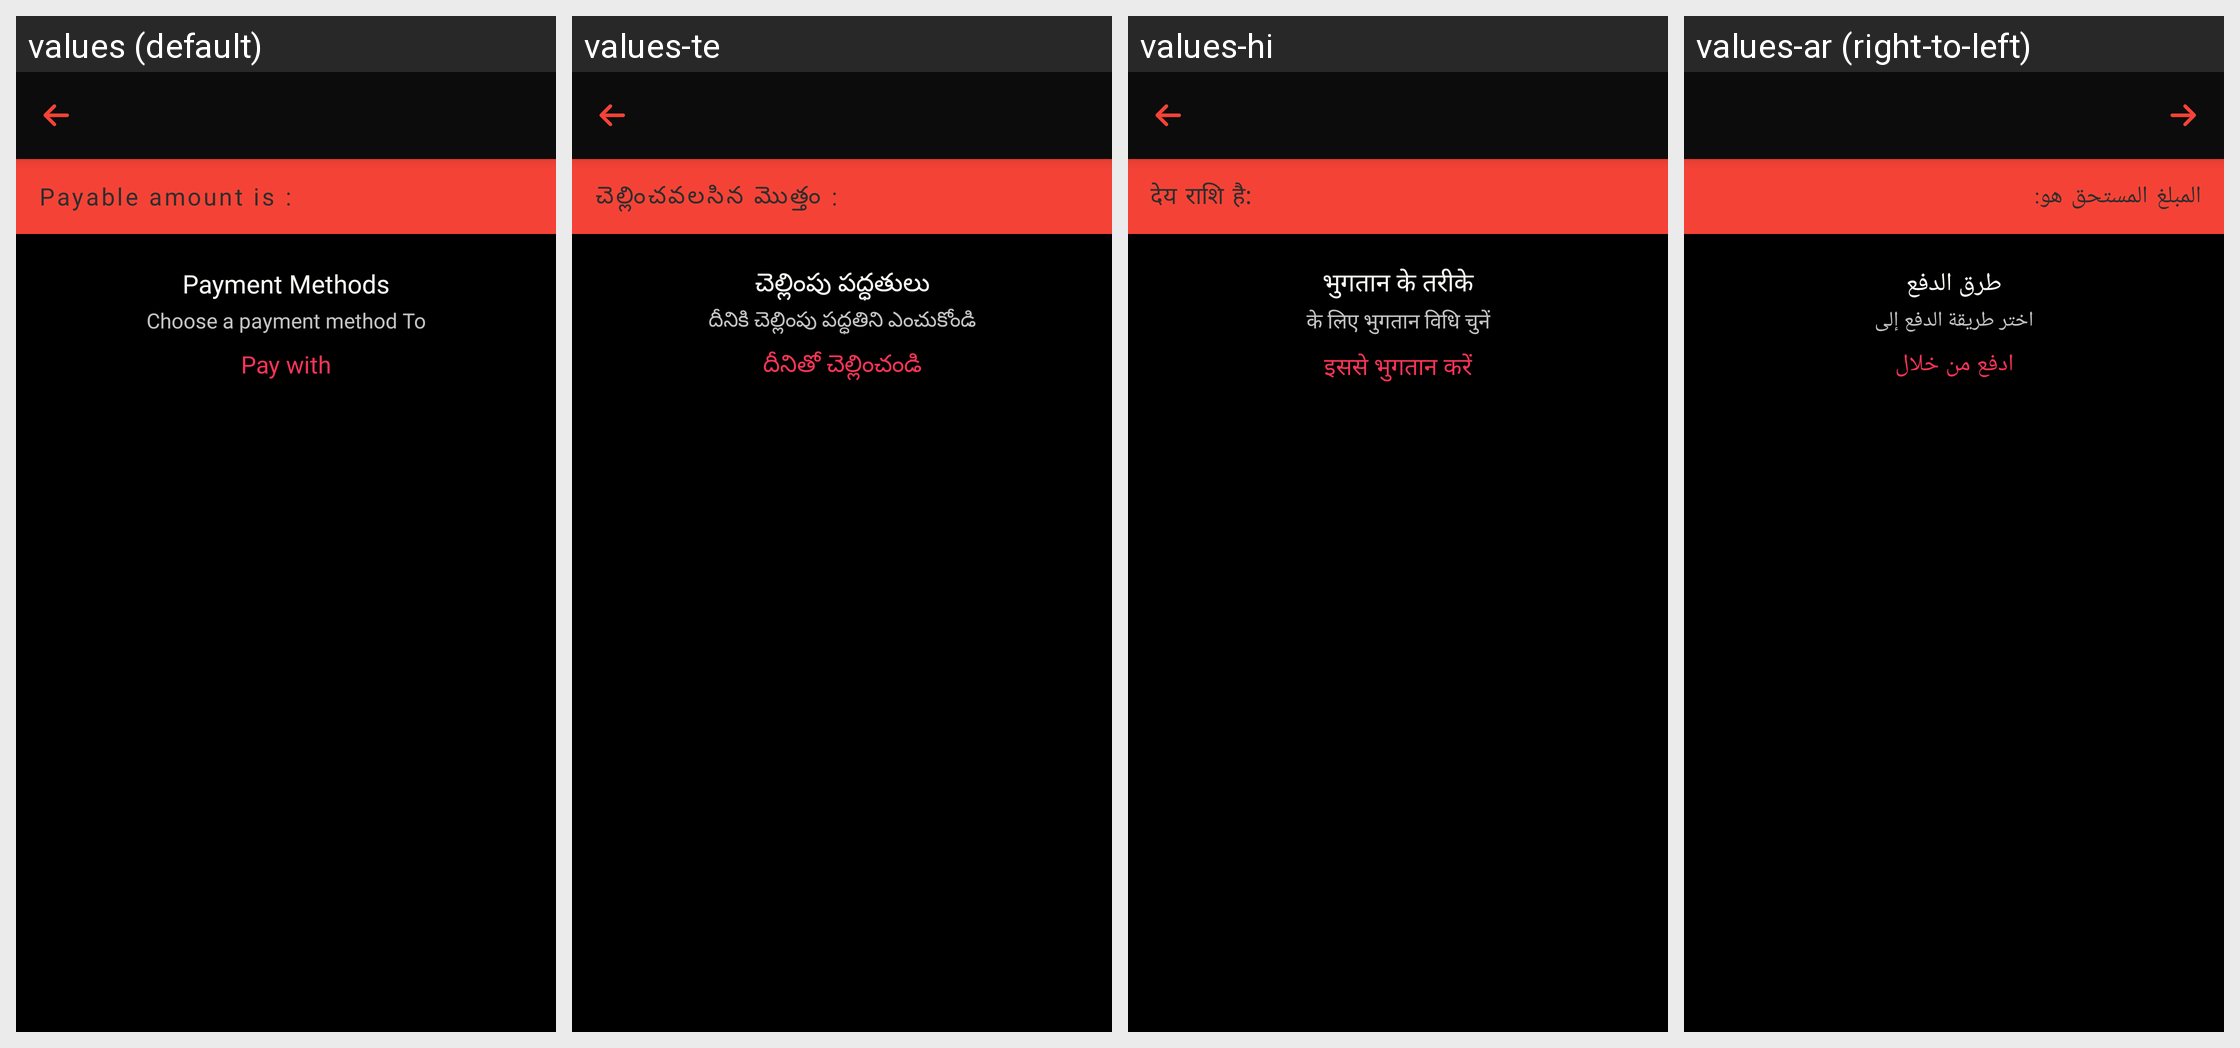

For this localized Android screen grid, give each drawn string resource with its value in every locale shown.
Android screen res/layout/activity_all_payment.xml rendered under 4 locales, left to right: values (default), values-te, values-hi, values-ar (right-to-left). Device: Nexus 5 (rendered at 1080×1920; each locale shown at half size, 540×960, under a caption strip naming it); theme AppTheme.
Other locales in the repository, not shown: values-en, values-fr, values-ps, values-sw, values-ta, values-zu.
Strings drawn on this screen, with the default value and each locale's value (text and hints the layout hard-codes, and strings that could not be matched under every locale, appear in the picture but are not listed):

payable_amount_is
  values: Payable amount is :
  values-te: చెల్లించవలసిన మొత్తం :
  values-hi: देय राशि है:
  values-ar: المبلغ المستحق هو:

payment_methods
  values: Payment Methods
  values-te: చెల్లింపు పద్ధతులు
  values-hi: भुगतान के तरीके
  values-ar: طرق الدفع

choose_a_payment_methods_to_pay
  values: Choose a payment method To
  values-te: దీనికి చెల్లింపు పద్ధతిని ఎంచుకోండి
  values-hi: के लिए भुगतान विधि चुनें
  values-ar: اختر طريقة الدفع إلى

pay_with
  values: Pay with
  values-te: దీనితో చెల్లించండి
  values-hi: इससे भुगतान करें
  values-ar: ادفع من خلال
